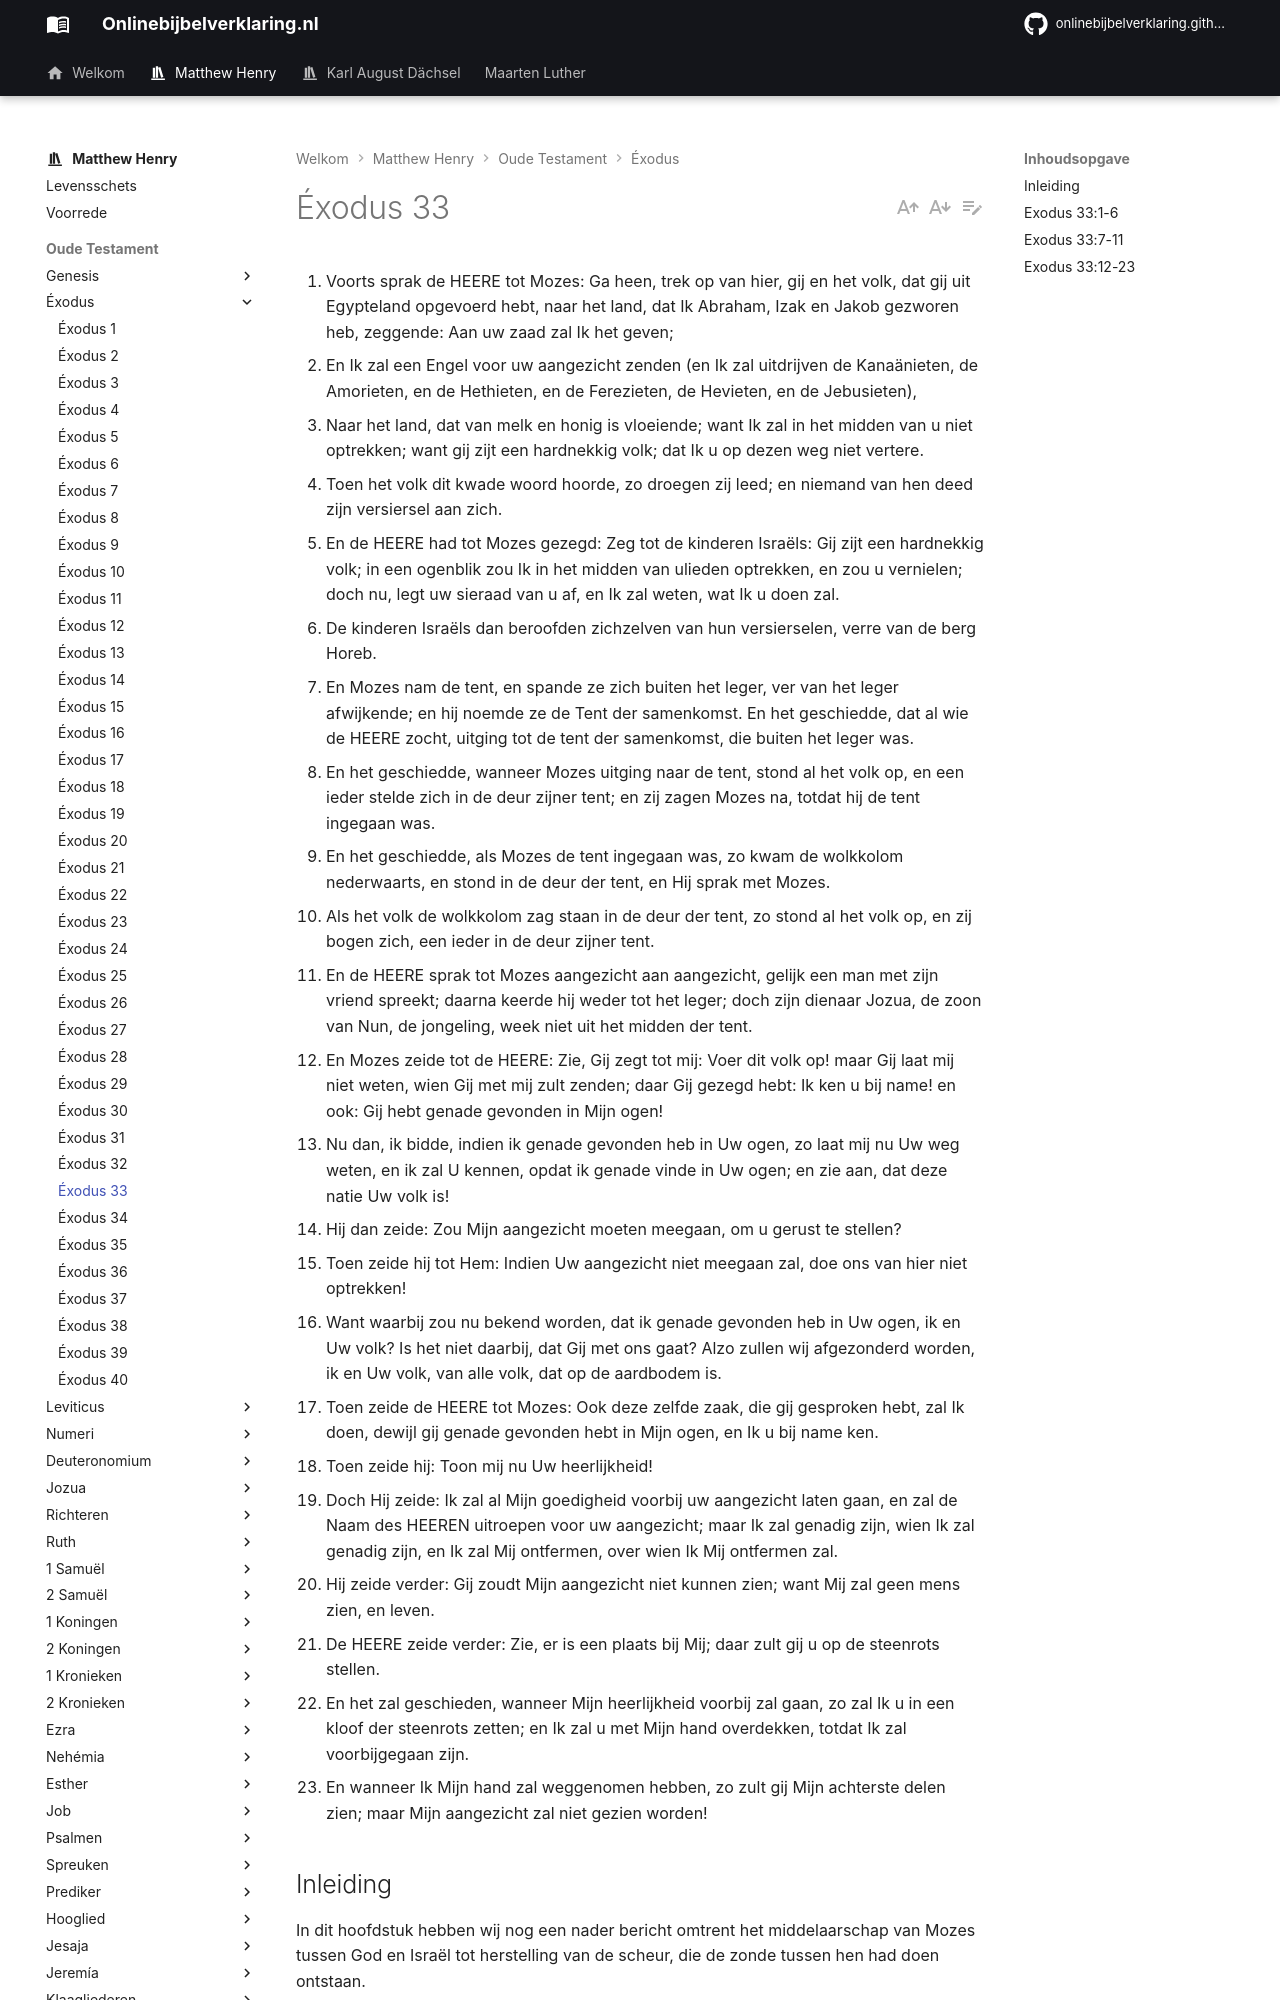

repository: onlinebijbelverklaring/onlinebijbelverklaring.github.io · page: matthewhenry/Exodus/Exodus33/index.html · generator: mkdocs

1. Voorts sprak de HEERE tot Mozes: Ga heen, trek op van hier, gij en het volk, dat gij uit Egypteland opgevoerd hebt, naar het land, dat Ik Abraham, Izak en Jakob gezworen heb, zeggende: Aan uw zaad zal Ik het geven; 
2. En Ik zal een Engel voor uw aangezicht zenden (en Ik zal uitdrijven de Kanaänieten, de Amorieten, en de Hethieten, en de Ferezieten, de Hevieten, en de Jebusieten), 
3. Naar het land, dat van melk en honig is vloeiende; want Ik zal in het midden van u niet optrekken; want gij zijt een hardnekkig volk; dat Ik u op dezen weg niet vertere. 
4. Toen het volk dit kwade woord hoorde, zo droegen zij leed; en niemand van hen deed zijn versiersel aan zich. 
5. En de HEERE had tot Mozes gezegd: Zeg tot de kinderen Israëls: Gij zijt een hardnekkig volk; in een ogenblik zou Ik in het midden van ulieden optrekken, en zou u vernielen; doch nu, legt uw sieraad van u af, en Ik zal weten, wat Ik u doen zal. 
6. De kinderen Israëls dan beroofden zichzelven van hun versierselen, verre van de berg Horeb. 
7. En Mozes nam de tent, en spande ze zich buiten het leger, ver van het leger afwijkende; en hij noemde ze de Tent der samenkomst. En het geschiedde, dat al wie de HEERE zocht, uitging tot de tent der samenkomst, die buiten het leger was. 
8. En het geschiedde, wanneer Mozes uitging naar de tent, stond al het volk op, en een ieder stelde zich in de deur zijner tent; en zij zagen Mozes na, totdat hij de tent ingegaan was. 
9. En het geschiedde, als Mozes de tent ingegaan was, zo kwam de wolkkolom nederwaarts, en stond in de deur der tent, en Hij sprak met Mozes. 
10. Als het volk de wolkkolom zag staan in de deur der tent, zo stond al het volk op, en zij bogen zich, een ieder in de deur zijner tent. 
11. En de HEERE sprak tot Mozes aangezicht aan aangezicht, gelijk een man met zijn vriend spreekt; daarna keerde hij weder tot het leger; doch zijn dienaar Jozua, de zoon van Nun, de jongeling, week niet uit het midden der tent. 
12. En Mozes zeide tot de HEERE: Zie, Gij zegt tot mij: Voer dit volk op! maar Gij laat mij niet weten, wien Gij met mij zult zenden; daar Gij gezegd hebt: Ik ken u bij name! en ook: Gij hebt genade gevonden in Mijn ogen! 
13. Nu dan, ik bidde, indien ik genade gevonden heb in Uw ogen, zo laat mij nu Uw weg weten, en ik zal U kennen, opdat ik genade vinde in Uw ogen; en zie aan, dat deze natie Uw volk is! 
14. Hij dan zeide: Zou Mijn aangezicht moeten meegaan, om u gerust te stellen? 
15. Toen zeide hij tot Hem: Indien Uw aangezicht niet meegaan zal, doe ons van hier niet optrekken! 
16. Want waarbij zou nu bekend worden, dat ik genade gevonden heb in Uw ogen, ik en Uw volk? Is het niet daarbij, dat Gij met ons gaat? Alzo zullen wij afgezonderd worden, ik en Uw volk, van alle volk, dat op de aardbodem is. 
17. Toen zeide de HEERE tot Mozes: Ook deze zelfde zaak, die gij gesproken hebt, zal Ik doen, dewijl gij genade gevonden hebt in Mijn ogen, en Ik u bij name ken. 
18. Toen zeide hij: Toon mij nu Uw heerlijkheid! 
19. Doch Hij zeide: Ik zal al Mijn goedigheid voorbij uw aangezicht laten gaan, en zal de Naam des HEEREN uitroepen voor uw aangezicht; maar Ik zal genadig zijn, wien Ik zal genadig zijn, en Ik zal Mij ontfermen, over wien Ik Mij ontfermen zal. 
20. Hij zeide verder: Gij zoudt Mijn aangezicht niet kunnen zien; want Mij zal geen mens zien, en leven. 
21. De HEERE zeide verder: Zie, er is een plaats bij Mij; daar zult gij u op de steenrots stellen. 
22. En het zal geschieden, wanneer Mijn heerlijkheid voorbij zal gaan, zo zal Ik u in een kloof der steenrots zetten; en Ik zal u met Mijn hand overdekken, totdat Ik zal voorbijgegaan zijn. 
23. En wanneer Ik Mijn hand zal weggenomen hebben, zo zult gij Mijn achterste delen zien; maar Mijn aangezicht zal niet gezien worden! 

## Inleiding 

In dit hoofdstuk hebben wij nog een nader bericht omtrent het middelaarschap van Mozes tussen God en Israël tot herstelling van de scheur, die de zonde tussen hen had doen ontstaan.

I.	Hij brengt hun een zeer verootmoedigende boodschap van God, vers 1-3, 5, die een goede uitwerking op hen heeft, en helpt om hen toe te bereiden voor genade, vers 4-6.  
II.	Hij vestigt een gemeenschap tussen God en hen, en beide God en het volk geven hun goedkeuring van die gemeenschap te kennen, God door neer te komen in een wolkkolom, en het volk door aan de deuren van hun tenten te aanbidden, vers 7-11.  
III.	Hij is vurig in gebed tot God en heeft overwonnen.  
1\. Voor een belofte van Zijn tegenwoordigheid bij het volk, vers 12-17.  
2\. Om een blik op Zijn heerlijkheid voor hemzelf, vers 18-23.
